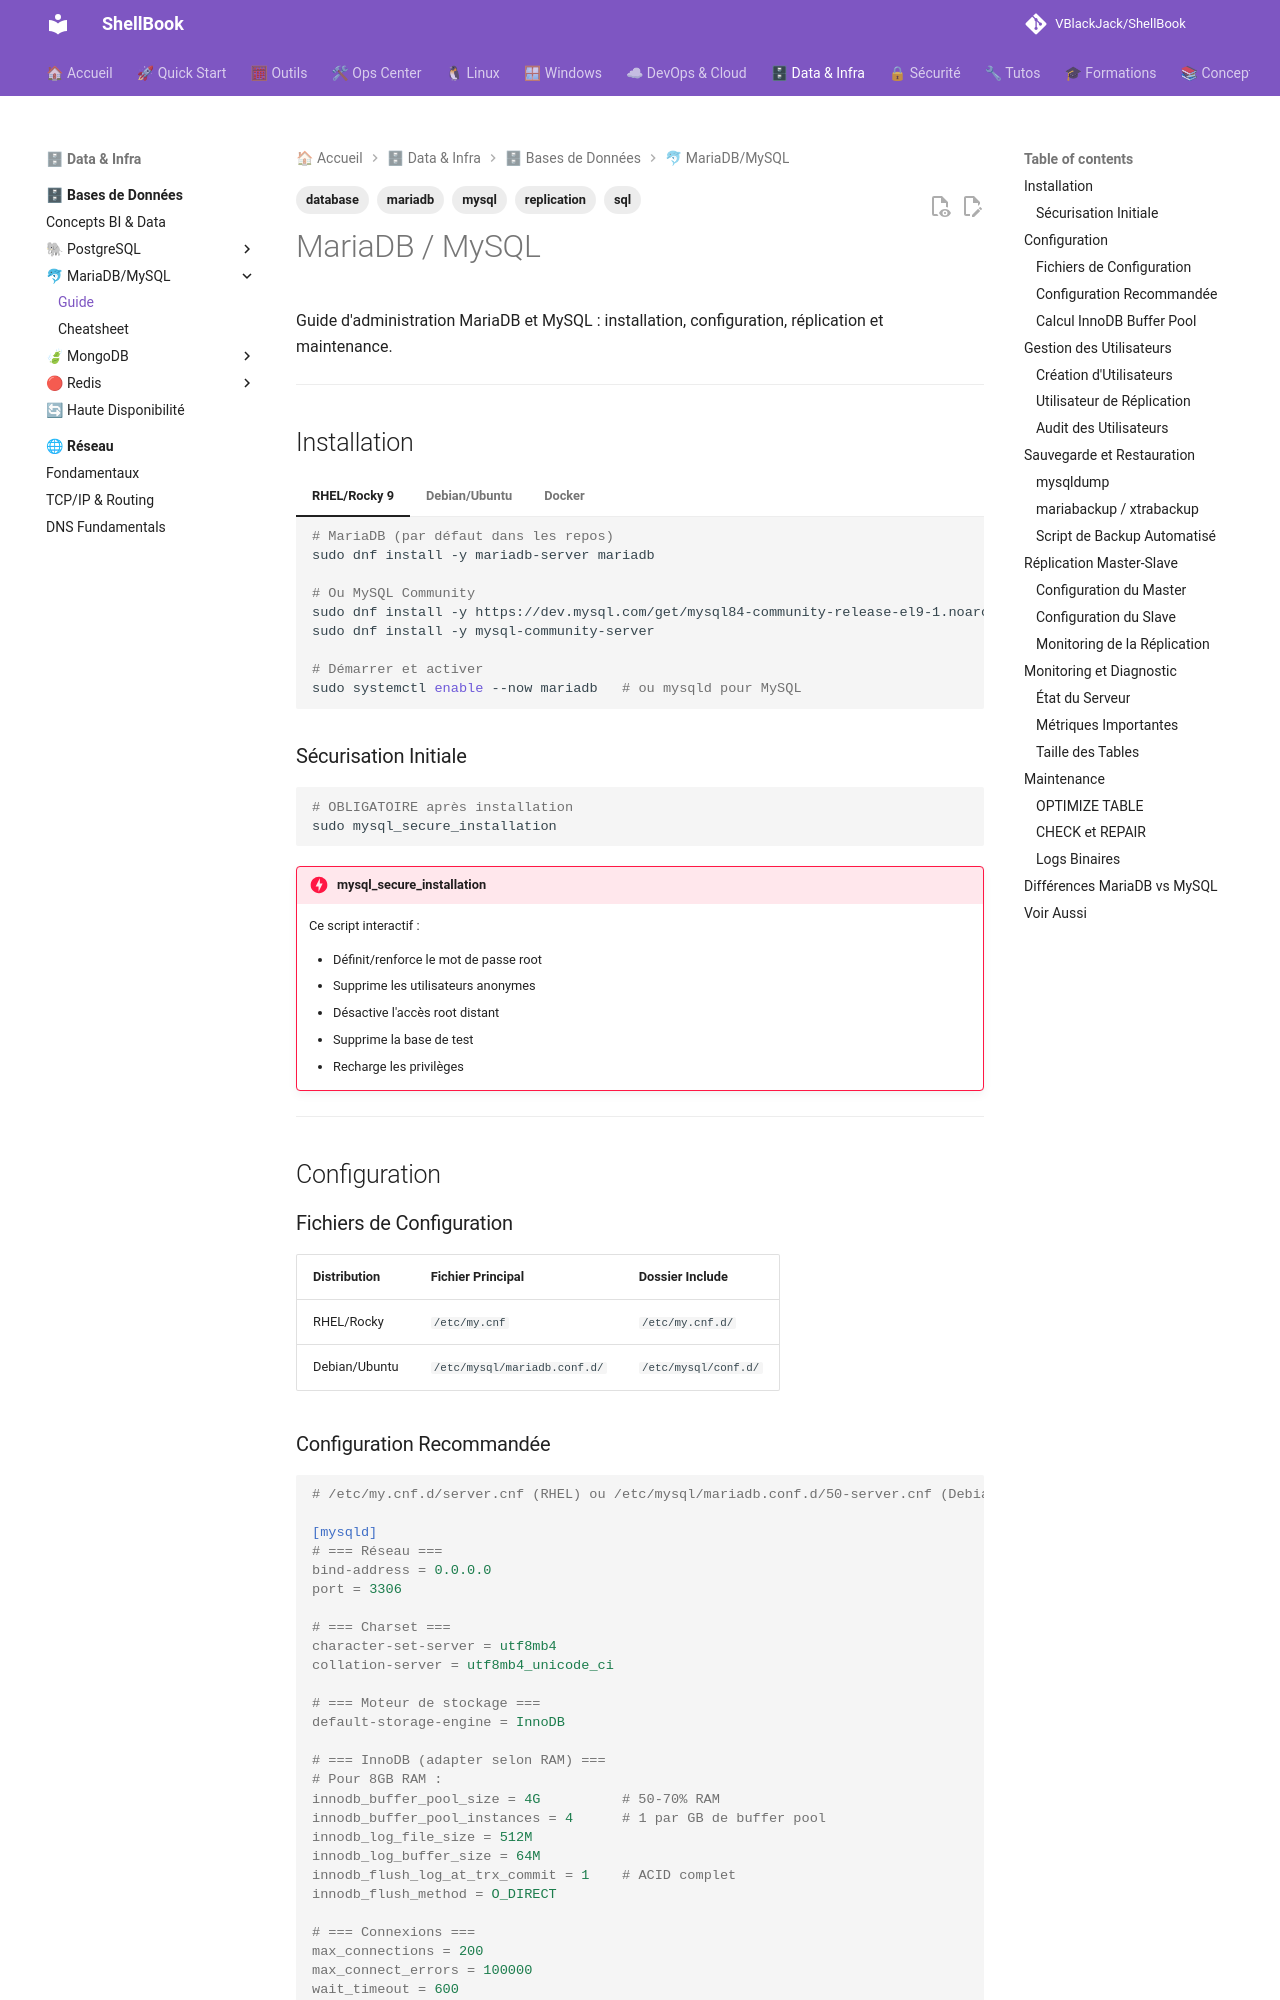

repository: VBlackJack/ShellBook · page: databases/mariadb/index.html · generator: mkdocs

---
tags:
  - mariadb
  - mysql
  - database
  - sql
  - replication
---

# MariaDB / MySQL

Guide d'administration MariaDB et MySQL : installation, configuration, réplication et maintenance.

---

## Installation

=== "RHEL/Rocky 9"

    ```bash
    # MariaDB (par défaut dans les repos)
    sudo dnf install -y mariadb-server mariadb

    # Ou MySQL Community
    sudo dnf install -y https://dev.mysql.com/get/mysql84-community-release-el9-1.noarch.rpm
    sudo dnf install -y mysql-community-server

    # Démarrer et activer
    sudo systemctl enable --now mariadb   # ou mysqld pour MySQL
    ```

=== "Debian/Ubuntu"

    ```bash
    # MariaDB
    sudo apt install -y mariadb-server mariadb-client

    # Ou MySQL
    sudo apt install -y mysql-server mysql-client

    # Le service démarre automatiquement
    sudo systemctl status mariadb
    ```

=== "Docker"

    ```bash
    # MariaDB
    docker run -d \
      --name mariadb \
      -e MARIADB_ROOT_PASSWORD=rootpassword \
      -e MARIADB_DATABASE=myapp \
      -e MARIADB_USER=myapp_user \
      -e MARIADB_PASSWORD=userpassword \
      -v mariadb_data:/var/lib/mysql \
      -p 3306:3306 \
      mariadb:11

    # MySQL
    docker run -d \
      --name mysql \
      -e MYSQL_ROOT_PASSWORD=rootpassword \
      -e MYSQL_DATABASE=myapp \
      -e MYSQL_USER=myapp_user \
      -e MYSQL_PASSWORD=userpassword \
      -v mysql_data:/var/lib/mysql \
      -p 3306:3306 \
      mysql:8
    ```

### Sécurisation Initiale

```bash
# OBLIGATOIRE après installation
sudo mysql_secure_installation
```

!!! danger "mysql_secure_installation"
    Ce script interactif :

    - Définit/renforce le mot de passe root
    - Supprime les utilisateurs anonymes
    - Désactive l'accès root distant
    - Supprime la base de test
    - Recharge les privilèges

---

## Configuration

### Fichiers de Configuration

| Distribution | Fichier Principal | Dossier Include |
|--------------|-------------------|-----------------|
| RHEL/Rocky | `/etc/my.cnf` | `/etc/my.cnf.d/` |
| Debian/Ubuntu | `/etc/mysql/mariadb.conf.d/` | `/etc/mysql/conf.d/` |
